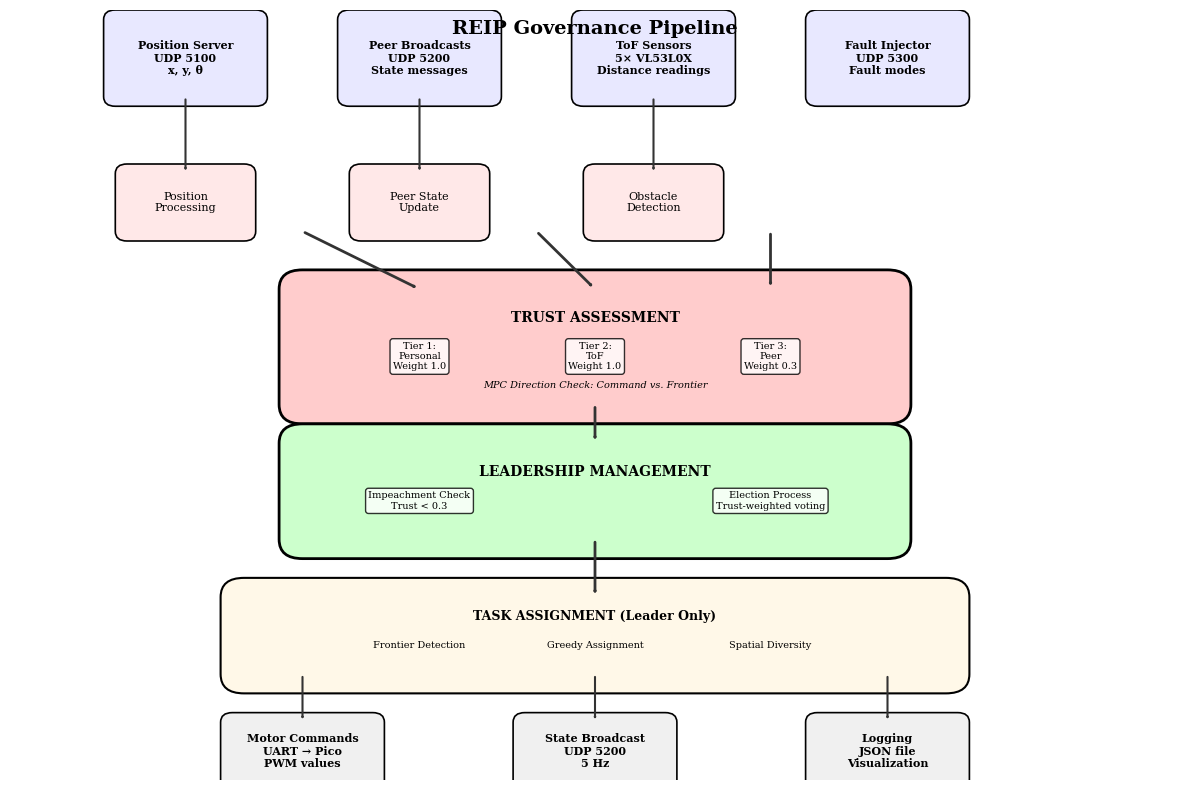

The script that saved this image: (Note: this script raises an exception after producing the figure.)
#!/usr/bin/env python3
"""
Generate REIP System Architecture Diagram for Paper
Similar style to VARnet figures - clean, academic, professional
"""

import matplotlib.pyplot as plt
import matplotlib.patches as mpatches
from matplotlib.patches import FancyBboxPatch, FancyArrowPatch, ConnectionPatch
import numpy as np

# IEEE style
plt.rcParams.update({
    'font.family': 'serif',
    'font.size': 10,
    'axes.linewidth': 0.5,
    'figure.dpi': 300,
})

fig, ax = plt.subplots(figsize=(12, 8))
ax.set_xlim(0, 10)
ax.set_ylim(0, 8)
ax.axis('off')

# Colors (academic style - muted)
color_input = '#E8E8FF'
color_process = '#FFE8E8'
color_trust = '#FFCCCC'
color_election = '#CCFFCC'
color_output = '#F0F0F0'
color_arrow = '#333333'

# Box style
box_style = dict(boxstyle='round,pad=0.5', facecolor='white', edgecolor='black', linewidth=1.5)

# ========== INPUT LAYER ==========
y_input = 7.5
inputs = [
    ('Position Server\nUDP 5100\nx, y, θ', 1.5, color_input),
    ('Peer Broadcasts\nUDP 5200\nState messages', 3.5, color_input),
    ('ToF Sensors\n5× VL53L0X\nDistance readings', 5.5, color_input),
    ('Fault Injector\nUDP 5300\nFault modes', 7.5, color_input),
]

for text, x, color in inputs:
    box = FancyBboxPatch((x-0.6, y_input-0.4), 1.2, 0.8,
                         boxstyle='round,pad=0.1', facecolor=color,
                         edgecolor='black', linewidth=1.2)
    ax.add_patch(box)
    ax.text(x, y_input, text, ha='center', va='center', fontsize=8, weight='bold')

# ========== PROCESSING LAYER 1: Coverage Merging ==========
y_proc1 = 6.0
proc1 = [
    ('Position\nProcessing', 1.5, color_process),
    ('Peer State\nUpdate', 3.5, color_process),
    ('Obstacle\nDetection', 5.5, color_process),
]

for text, x, color in proc1:
    box = FancyBboxPatch((x-0.5, y_proc1-0.3), 1.0, 0.6,
                         boxstyle='round,pad=0.1', facecolor=color,
                         edgecolor='black', linewidth=1.2)
    ax.add_patch(box)
    ax.text(x, y_proc1, text, ha='center', va='center', fontsize=8)

# ========== PROCESSING LAYER 2: Trust Assessment ==========
y_proc2 = 4.5
trust_box = FancyBboxPatch((2.5, y_proc2-0.6), 5.0, 1.2,
                          boxstyle='round,pad=0.2', facecolor=color_trust,
                          edgecolor='black', linewidth=2)
ax.add_patch(trust_box)
ax.text(5.0, y_proc2+0.3, 'TRUST ASSESSMENT', ha='center', va='center',
        fontsize=10, weight='bold')

# Three tiers
tiers = [
    ('Tier 1:\nPersonal\nWeight 1.0', 3.5, y_proc2-0.1),
    ('Tier 2:\nToF\nWeight 1.0', 5.0, y_proc2-0.1),
    ('Tier 3:\nPeer\nWeight 0.3', 6.5, y_proc2-0.1),
]

for text, x, y in tiers:
    ax.text(x, y, text, ha='center', va='center', fontsize=7,
            bbox=dict(boxstyle='round,pad=0.3', facecolor='white', alpha=0.8))

ax.text(5.0, y_proc2-0.4, 'MPC Direction Check: Command vs. Frontier', 
        ha='center', va='center', fontsize=7, style='italic')

# ========== PROCESSING LAYER 3: Leadership ==========
y_proc3 = 3.0
leadership_box = FancyBboxPatch((2.5, y_proc3-0.5), 5.0, 1.0,
                                boxstyle='round,pad=0.2', facecolor=color_election,
                                edgecolor='black', linewidth=2)
ax.add_patch(leadership_box)
ax.text(5.0, y_proc3+0.2, 'LEADERSHIP MANAGEMENT', ha='center', va='center',
        fontsize=10, weight='bold')

ax.text(3.5, y_proc3-0.1, 'Impeachment Check\nTrust < 0.3', ha='center', va='center',
        fontsize=7, bbox=dict(boxstyle='round,pad=0.3', facecolor='white', alpha=0.8))
ax.text(6.5, y_proc3-0.1, 'Election Process\nTrust-weighted voting', ha='center', va='center',
        fontsize=7, bbox=dict(boxstyle='round,pad=0.3', facecolor='white', alpha=0.8))

# ========== PROCESSING LAYER 4: Task Assignment ==========
y_proc4 = 1.5
assign_box = FancyBboxPatch((2.0, y_proc4-0.4), 6.0, 0.8,
                            boxstyle='round,pad=0.2', facecolor='#FFF8E8',
                            edgecolor='black', linewidth=1.5)
ax.add_patch(assign_box)
ax.text(5.0, y_proc4+0.2, 'TASK ASSIGNMENT (Leader Only)', ha='center', va='center',
        fontsize=9, weight='bold')

ax.text(3.5, y_proc4-0.1, 'Frontier Detection', ha='center', va='center', fontsize=7)
ax.text(5.0, y_proc4-0.1, 'Greedy Assignment', ha='center', va='center', fontsize=7)
ax.text(6.5, y_proc4-0.1, 'Spatial Diversity', ha='center', va='center', fontsize=7)

# ========== OUTPUT LAYER ==========
y_output = 0.3
outputs = [
    ('Motor Commands\nUART → Pico\nPWM values', 2.5, color_output),
    ('State Broadcast\nUDP 5200\n5 Hz', 5.0, color_output),
    ('Logging\nJSON file\nVisualization', 7.5, color_output),
]

for text, x, color in outputs:
    box = FancyBboxPatch((x-0.6, y_output-0.3), 1.2, 0.6,
                         boxstyle='round,pad=0.1', facecolor=color,
                         edgecolor='black', linewidth=1.2)
    ax.add_patch(box)
    ax.text(x, y_output, text, ha='center', va='center', fontsize=8, weight='bold')

# ========== ARROWS ==========
# Input to Process 1
for x in [1.5, 3.5, 5.5, 7.5]:
    if x <= 5.5:
        arrow = FancyArrowPatch((x, y_input-0.4), (x, y_proc1+0.3),
                               arrowstyle='->', lw=1.5, color=color_arrow,
                               connectionstyle='arc3,rad=0')
        ax.add_patch(arrow)

# Process 1 to Trust
arrow1 = FancyArrowPatch((2.5, y_proc1-0.3), (3.5, y_proc2+0.6),
                        arrowstyle='->', lw=2, color=color_arrow)
ax.add_patch(arrow1)
arrow2 = FancyArrowPatch((4.5, y_proc1-0.3), (5.0, y_proc2+0.6),
                        arrowstyle='->', lw=2, color=color_arrow)
ax.add_patch(arrow2)
arrow3 = FancyArrowPatch((6.5, y_proc1-0.3), (6.5, y_proc2+0.6),
                        arrowstyle='->', lw=2, color=color_arrow)
ax.add_patch(arrow3)

# Trust to Leadership
arrow = FancyArrowPatch((5.0, y_proc2-0.6), (5.0, y_proc3+0.5),
                       arrowstyle='->', lw=2, color=color_arrow)
ax.add_patch(arrow)

# Leadership to Assignment
arrow = FancyArrowPatch((5.0, y_proc3-0.5), (5.0, y_proc4+0.4),
                       arrowstyle='->', lw=2, color=color_arrow)
ax.add_patch(arrow)

# Assignment to Output
for x in [2.5, 5.0, 7.5]:
    arrow = FancyArrowPatch((x, y_proc4-0.4), (x, y_output+0.3),
                           arrowstyle='->', lw=1.5, color=color_arrow)
    ax.add_patch(arrow)

# Title
ax.text(5.0, 7.8, 'REIP Governance Pipeline', ha='center', va='center',
        fontsize=14, weight='bold')

# Save
plt.tight_layout()
plt.savefig('paper_docs/Ryker_Kollmyer___UPDATED_PAPER/reip_pipeline.png',
            dpi=300, bbox_inches='tight', facecolor='white')
print("Saved: paper_docs/Ryker_Kollmyer___UPDATED_PAPER/reip_pipeline.png")
